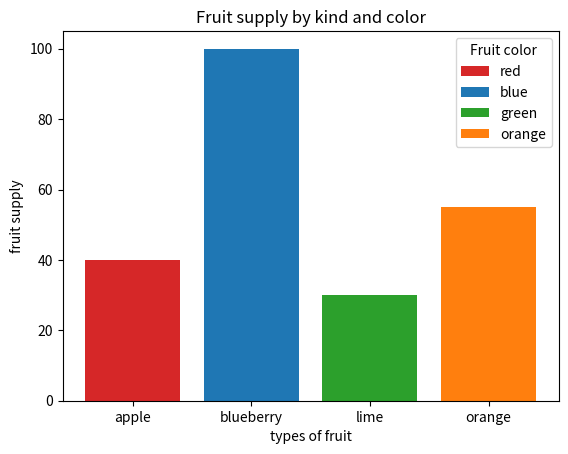

Recreate this plot in Python.
# %% 
import matplotlib.pyplot as plt

fig, ax = plt.subplots()

fruits = ['apple', 'blueberry', 'lime', 'orange']
counts = [40, 100, 30, 55]
bar_labels = ['red', 'blue', 'green', 'orange']
bar_colors = ['tab:red', 'tab:blue', 'tab:green', 'tab:orange']

ax.bar(fruits, counts, label=bar_labels, color=bar_colors)

ax.set_ylabel('fruit supply')
ax.set_xlabel('types of fruit')
ax.set_title('Fruit supply by kind and color')
ax.legend(title='Fruit color')

plt.show()
